Run: headless pygame with SDL's dummy video driver; simulated clock (each Clock.tick advances the game by its frame time, no real sleeping); random seed 0; keys injected as events and as key.get_pressed() state; no mouse input.
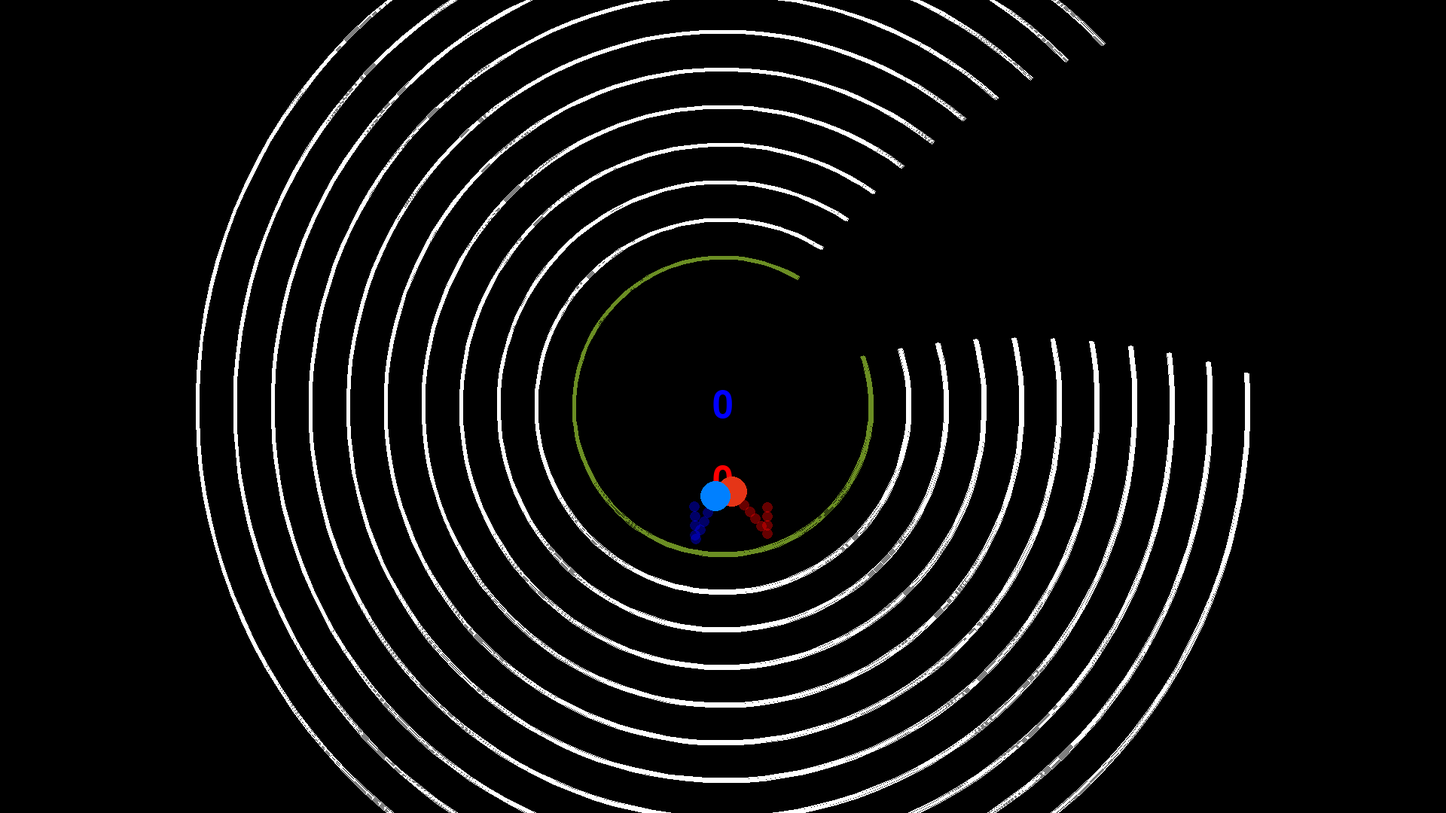
Frame 1 of 4 · flips 1–60 · no input
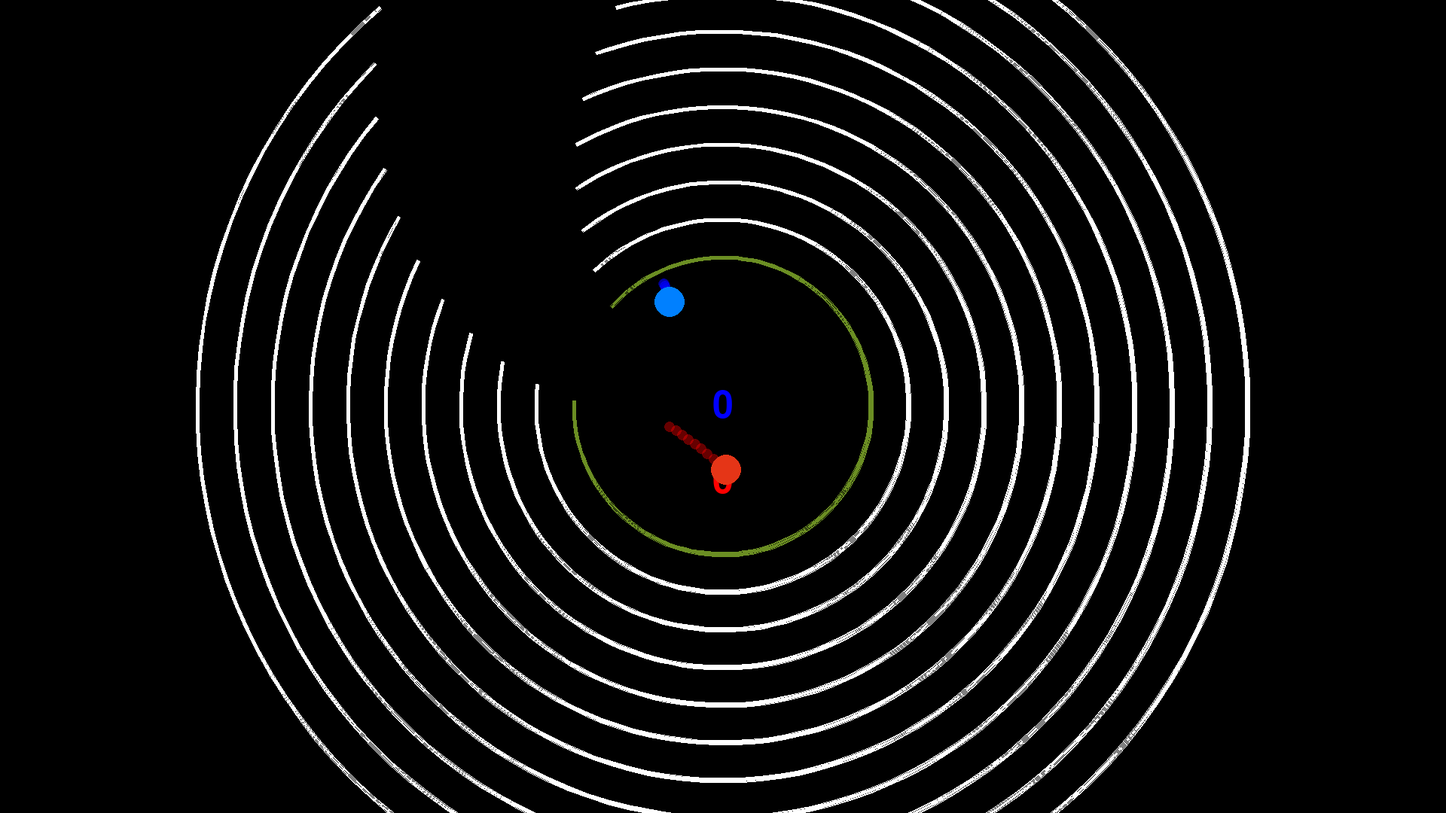
Frame 2 of 4 · flips 61–180 · tapped SPACE, RETURN · held RIGHT (→), D
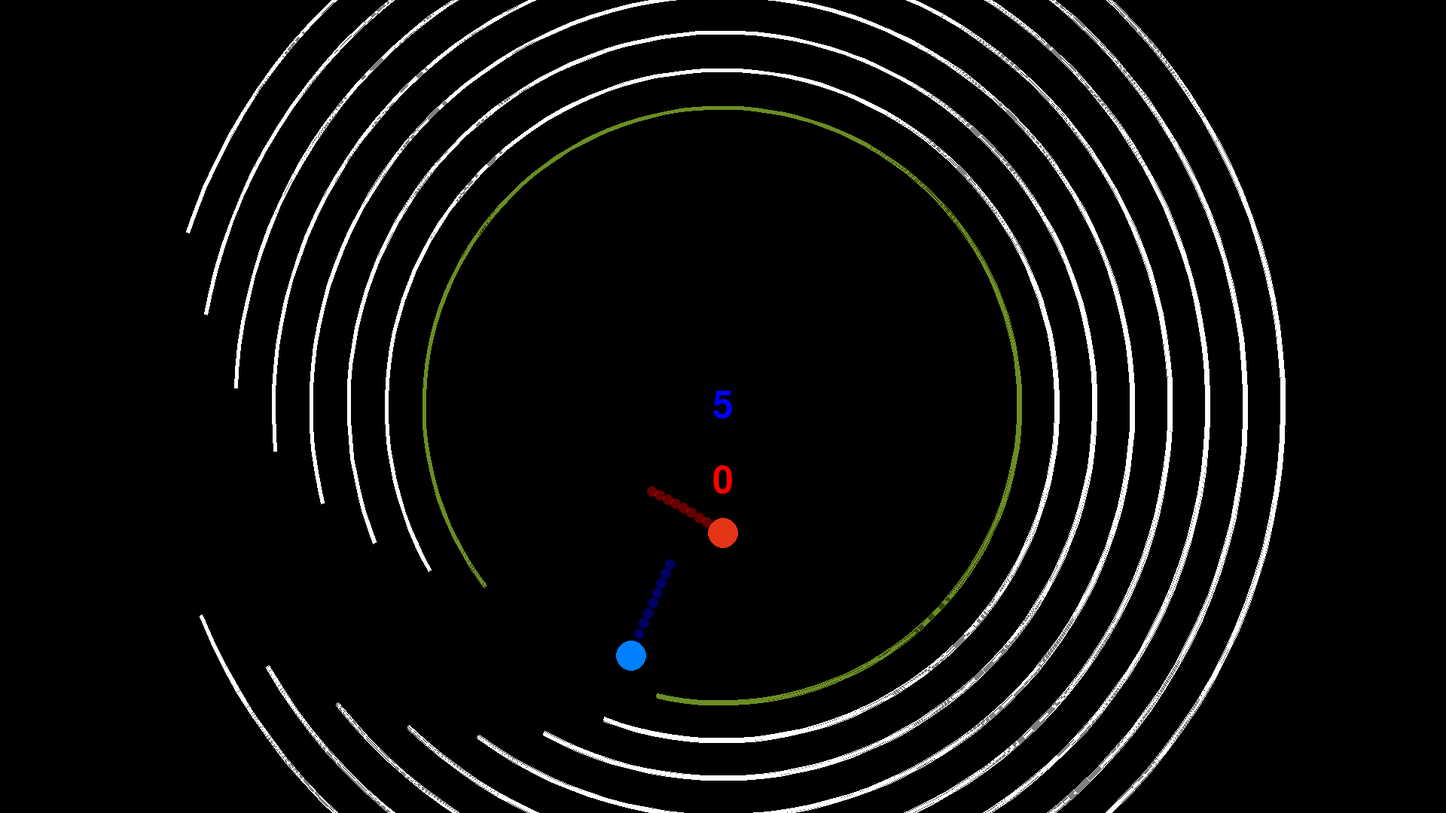
Frame 3 of 4 · flips 181–300 · held DOWN (↓), S
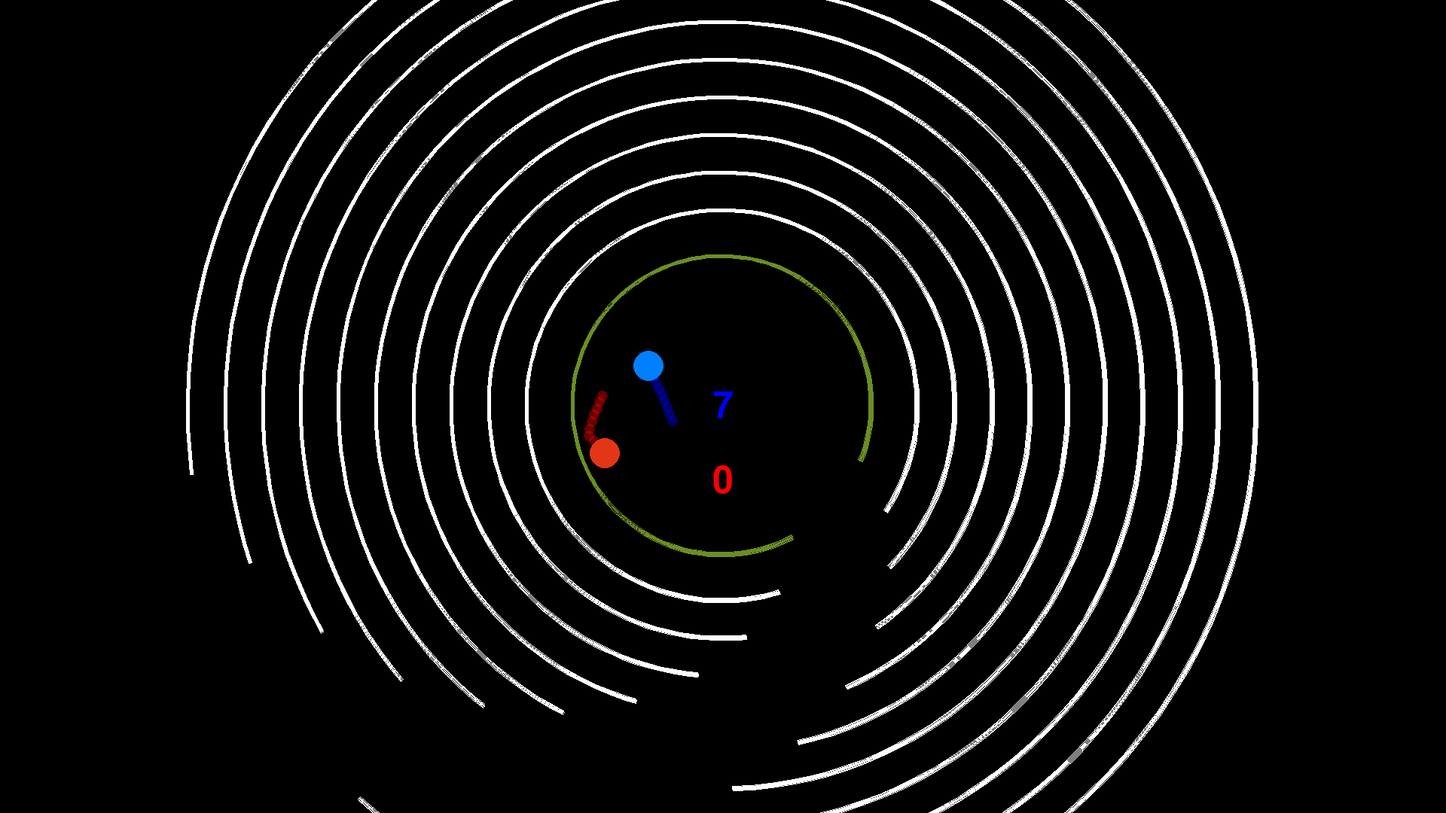
Frame 4 of 4 · flips 301–420 · held LEFT (←), A, UP (↑), W

The pygame program that drew these frames:

# ---------------------------
# Import des modules
# ---------------------------
import pygame
import sys
import math
import random

# ---------------------------
# Constantes globales
# ---------------------------
# Affichage



SCREEN_SIZE = (1920, 1080)
BACKGROUND_COLOR = (0, 0, 0)
FPS = 45

# Cercle fixe (position de collision)
CIRCLE_POS = (960, 540)
CIRCLE_RADIUS = 200
CIRCLE_COLOR = (255, 255, 255)

# Paramètres de l'arc tournant
ARC_ROTATION_SPEED = math.radians(30)  # 30°/s convertis en radians/s
ARC_ANGLE_SPAN = math.radians(320)     # 80% de 360° (288°) en radians
ARC_WIDTH = 5

# Boule mobile
BALL_RADIUS = 20
BALL_COLOR = (255, 255, 255)
GRAVITY = 500                      # px/s²
BOUNCE_RESTITUTION = 1.006

# Traînée
TRAIL_LENGTH = 10
TRAIL_RADIUS = 7
TRAIL_COLOR = (255, 0, 0, 102)        # RGBA : 40% d'opacité

# Rayon minimal pour dessiner les arcs
MIN_RADIUS = 750
RADIUS_MIN = 200

# ---------------------------
# Variables globales
# ---------------------------
compteur_destroyed_arc_blue = 0
compteur_destroyed_arc_red = 0
compteur_destroyed_arc = 0
compteur_rebond = 0
screen = None
clock = None
trail_surface = None
balls = []                            # Liste des boules
arc_angle_start = 0.0                 # Angle initial en radians
arcs = []                             # Liste des arcs

# Classe Arc
class Arc:
    def __init__(self, radius, angle_start, radius_speed):
        self.radius = radius
        self.angle_start = angle_start
        self.radius_speed = radius_speed

def draw_text(text, font, color, x, y):
    textobj = font.render(text, True, color)
    textrect = textobj.get_rect()
    textrect.topleft = (x+50, y+50)

# ---------------------------
# Initialisation du jeu
# ---------------------------
def init():
    """
    Initialise les éléments graphiques et physiques.
    Crée la surface semi-transparente pour la traînée.
    """
    global screen, clock, trail_surface, arc_angle_start, balls, arcs, compteur_destroyed_arc

    pygame.init()
    screen = pygame.display.set_mode(SCREEN_SIZE)
    pygame.display.set_caption("Jeu hypnotique - Arc tournant")

    clock = pygame.time.Clock()

    # Surface pour la traînée (avec canal alpha)
    trail_surface = pygame.Surface((2*TRAIL_RADIUS, 2*TRAIL_RADIUS), pygame.SRCALPHA)
    pygame.draw.circle(trail_surface, TRAIL_COLOR,
                      (TRAIL_RADIUS, TRAIL_RADIUS), TRAIL_RADIUS)

    # Initialisation des boules
    balls = [{
        'name': 'red',
        'pos': [CIRCLE_POS[0] + 90, CIRCLE_POS[1] - 370],
        'velocity': [10.0, 10.0],
        'trail': [],
        'color_ball': (229, 53, 23)
    },{
        'name': 'blue',
        'pos': [CIRCLE_POS[0] - 90, CIRCLE_POS[1] - 370],
        'velocity': [10.0, 10.0],
        'trail': [],
        'color_ball': (0, 128, 255)   
        }
    ]

    # Initialisation des arcs
    arcs = []
    nbr_arcs = 300  # Nombre d'arcs à créer
    one_purcent = 360 / nbr_arcs  # Angle de 1% de la rotation totale
    for i in range(nbr_arcs):
        radius = CIRCLE_RADIUS + 50*i  # Diminution uniforme du rayon
        arcs.append(Arc(radius, 0.0,math.radians(45-(i*one_purcent))))
        #arcs.append(Arc(radius, 0.0,math.radians(random.randint(10, 30))))


    arc_angle_start = 0.0  # Départ à 0 radians (vers la droite)
# ---------------------------
# Mise à jour physique (partie corrigée)
# ---------------------------
def update_physics(dt):
    global balls, arc_angle_start, arc, compteur_destroyed_arc, compteur_rebond, compteur_destroyed_arc_red, compteur_destroyed_arc_blue

    balls_to_remove = []
    new_balls = []
    first_circle_radius = arcs[0].radius
    arc0 = arcs[0]  # Rayon du premier arc
    # Itération sécurisée sur une copie de la liste
    for ball in balls.copy():
        # Application de la gravité
        ball['velocity'][1] += GRAVITY * dt

        # Mise à jour position
        ball['pos'][0] += ball['velocity'][0] * dt
        ball['pos'][1] += ball['velocity'][1] * dt

        # Calcul distance au centre
        dx = ball['pos'][0] - CIRCLE_POS[0]
        dy = ball['pos'][1] - CIRCLE_POS[1]
        distance = math.hypot(dx, dy)
        collision_distance = first_circle_radius - BALL_RADIUS

        if distance >= collision_distance:
            # Normale de collision (direction radiale)
            normal = (dx/distance, dy/distance) if distance > 0 else (0, 1)

            # Conversion en angle horaire pygame (y inversé)
            collision_angle = math.atan2(-normal[1], normal[0]) % (2 * math.pi)

            # Calcul des bornes de l'arc
            start = arc0.angle_start % (2 * math.pi)
            end = (start + ARC_ANGLE_SPAN) % (2 * math.pi)

            # Vérification de la collision avec l'arc
            if start < end:
                in_arc = start <= collision_angle < end
            else:
                in_arc = collision_angle >= start or collision_angle < end

            if in_arc:
                # Rebond sur l'arc
                compteur_rebond +=1
                dot = ball['velocity'][0] * normal[0] + ball['velocity'][1] * normal[1]
                ball['velocity'][0] -= (1 + BOUNCE_RESTITUTION) * dot * normal[0]
                ball['velocity'][1] -= (1 + BOUNCE_RESTITUTION) * dot * normal[1]

                # Correction de position
                overshoot = distance - collision_distance
                ball['pos'][0] -= normal[0] * overshoot
                ball['pos'][1] -= normal[1] * overshoot

            else:
                # Échappement par le trou
                balls_to_remove.append(ball)
                arcs.remove(arcs[0])  # Suppression de l'arc correspondant
                if ball['name'] == 'red':
                    compteur_destroyed_arc_red +=1
                elif ball['name'] == 'blue':
                    compteur_destroyed_arc_blue +=1
                compteur_destroyed_arc +=1
                # Création de nouvelles boules
                for _ in range(2):
                    # Position aléatoire près du centre
                    angle = random.uniform(0, 2 * math.pi)
                    radius = random.uniform(50, 100)
                    x = CIRCLE_POS[0] + radius * math.cos(angle)
                    y = CIRCLE_POS[1] + radius * math.sin(angle)

                    new_ball = {
                        'pos': [x, y],
                        'velocity': [0,0],
                        'trail': []
                    }
                    new_balls.append(new_ball)

        # Mise à jour de la traînée
        ball['trail'].append((int(ball['pos'][0]), int(ball['pos'][1])))
        if len(ball['trail']) > TRAIL_LENGTH:
            ball['trail'].pop(0)

    # Rotation de l'arc
    for arc in arcs : 
        arc.angle_start += arc.radius_speed * dt
        arc.angle_start %= (2 * math.pi)


    # Effritement des cercles : diminution du rayon des arcs
    
    for arc in arcs:
        delta = arc0.radius - RADIUS_MIN
        arc.radius -= (delta*0.1*20) * dt  # Diminution du rayon


    # Commentaire : L'effet "effritement" des cercles est simulé en réduisant progressivement le rayon de chaque arc.
    # Lorsque le rayon devient négatif, l'arc est supprimé de la liste, créant ainsi un effet de disparition progressive.
    # De plus, si une boule se trouve à l'intérieur du cercle d'un arc mais en dehors de la zone de l'arc,
    # l'arc est immédiatement retiré de la liste, simulant ainsi sa disparition.

# ---------------------------
# Dessin des éléments
# ---------------------------

def draw():
    """Dessine l'arc tournant, les boules et leurs traînées"""
    screen.fill(BACKGROUND_COLOR)
    # Dessin des arcs supplémentaires
    # Affichage du compteur d'arcs détruits
    font = pygame.font.Font(None, 74)  # Police par défaut, taille 74
    text_surface_arc_destroyed_blue = font.render(str(compteur_destroyed_arc_blue), True, (0, 0, 255))  # Blanc
    text_surface_arc_destroyed_red = font.render(str(compteur_destroyed_arc_red), True, (255,0 ,0 ))  # Blanc
    text_surface_rebond = font.render(str(compteur_rebond), True, (255, 255, 255))
    text_rect_destroyed_blue = text_surface_arc_destroyed_blue.get_rect(center=(SCREEN_SIZE[0] // 2, SCREEN_SIZE[1] // 2))
    text_rect_destroyed_red = text_surface_arc_destroyed_red.get_rect(center=(SCREEN_SIZE[0] // 2, SCREEN_SIZE[1] // 2 + 100))
    text_rect_rebond = text_surface_rebond.get_rect(center=(SCREEN_SIZE[0] // 2, SCREEN_SIZE[1] // 2 + 100))
    screen.blit(text_surface_arc_destroyed_blue, text_rect_destroyed_blue)
    screen.blit(text_surface_arc_destroyed_red, text_rect_destroyed_red)
   # screen.blit(text_surface_rebond, text_rect_rebond)
    for arc in arcs:
            if arc == arcs[0]:
                CIRCLE_COLOR =  (107, 142, 35) 
            else: 
                CIRCLE_COLOR = (255, 255, 255)
            if arc.radius >= MIN_RADIUS:
                # Ne pas dessiner si le rayon est trop petit
                continue
            arc_rect = pygame.Rect(
                CIRCLE_POS[0] - arc.radius,
                CIRCLE_POS[1] - arc.radius,
                2 * arc.radius,
                2 * arc.radius
            )

            pygame.draw.arc(
                screen,
                CIRCLE_COLOR,
                arc_rect,
                arc.angle_start,
                arc.angle_start + ARC_ANGLE_SPAN,
                ARC_WIDTH
            )

    # Commentaire : Seuls les arcs avec un rayon supérieur ou égal à MIN_RADIUS sont dessinés.
    # Cela permet de filtrer les arcs trop petits et de ne pas les afficher.

    # Dessin des traînées et boules
    for ball in balls:
        # Traînée
        if ball['name'] == 'blue':
            trail_surface = pygame.Surface((2 * TRAIL_RADIUS, 2 * TRAIL_RADIUS), pygame.SRCALPHA)
            pygame.draw.circle(trail_surface, (0, 0, 255, 102), (TRAIL_RADIUS, TRAIL_RADIUS), TRAIL_RADIUS)
        elif ball['name'] == 'red':
            trail_surface = pygame.Surface((2 * TRAIL_RADIUS, 2 * TRAIL_RADIUS), pygame.SRCALPHA)
            pygame.draw.circle(trail_surface, (255, 0, 0, 102), (TRAIL_RADIUS, TRAIL_RADIUS), TRAIL_RADIUS)
        else:
            trail_surface = pygame.Surface((2 * TRAIL_RADIUS, 2 * TRAIL_RADIUS), pygame.SRCALPHA)
            pygame.draw.circle(trail_surface, TRAIL_COLOR, (TRAIL_RADIUS, TRAIL_RADIUS), TRAIL_RADIUS)
        for pos in ball['trail']:
            screen.blit(trail_surface, (pos[0] - TRAIL_RADIUS, pos[1] - TRAIL_RADIUS))
        # Boule
        pygame.draw.circle(screen, ball['color_ball'],
                          (int(ball['pos'][0]), int(ball['pos'][1])),
                          BALL_RADIUS, 0)

# ---------------------------
# Programme principal
# ---------------------------
if __name__ == "__main__":
    init()

    running = True
    while running:
        # Gestion des événements
        for event in pygame.event.get():
            if event.type == pygame.QUIT:
                running = False

        # Contrôle du taux de rafraîchissement
        dt = clock.tick(FPS) / 1000.0

        # Mise à jour physique
        update_physics(dt)

        # Rendu graphique
        draw()
        pygame.display.flip()

    # Nettoyage final
    pygame.quit()
    sys.exit()
